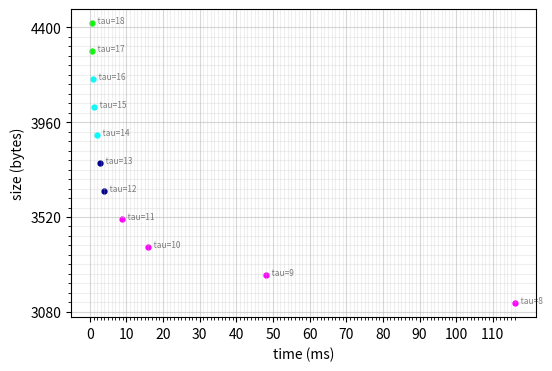
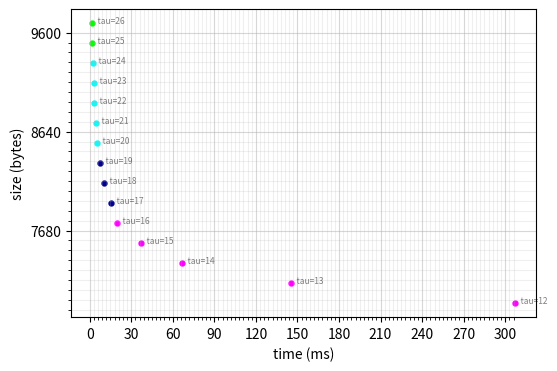
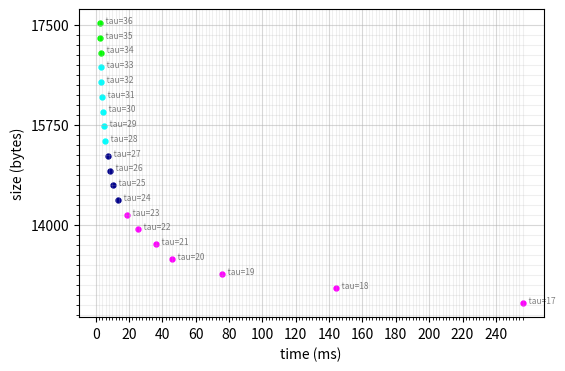

These figures' Python source, in order:
import matplotlib.pyplot as plt
import numpy as np
import math

fig = plt.figure(figsize=(6,4))
point_size = 50
point_alpha = 1

lambda_name = [1,3,5]
seclvl 	=	[128, 192, 256]
tau 		= 	[[8,9,10,11,12,13,14,15,16,17,18],	
				[12,13,14,15,16,17,18,19,20,21,22,23,24,25,26],	
				[17,18,19,20,21,22,23,24,25,26,27,28,29,30,31,32,33,34,35,36]]

size 		=	[[3120,3250,3380,3510,3640,3770,3900,4030,4160,4290,4420],
				[6976,7170,7364,7558,7752,7946,8140,8334,8528,8722,8916,9110,9304,9498,9692],
				[12626,12884,13142,13400,13658,13916,14174,14432,14690,14948,15206,15464,15722,15980,16238,16496,16754,17012,17270,17528]]

sign_time	=	[[58,23,8,4.5,2,1.3,1,0.6,0.4,0.3,0.3],
				[153,76,32,18,9.8,7.6,5.1,3.6,2.8,2.4,1.7,1.5,1.1,1,0.9],	
				[128,75,35,22,17.2,12.8,9.3,6.6,4.7,4.4,3.7,2.9,2.6,2.2,2,1.7,1.5,1.5,1.3,1.2]]

ver_time 	=	[[58,25,8,4.4,2,1.4,0.9,0.6,0.4,0.3,0.3],
				[154,69,35,19,9.7,7.5,5.1,3.7,2.8,2.4,1.7,1.5,1.1,1,0.9],	
				[128,69,41,24,19.1,12.7,9.3,6.7,5.9,4.1,3.7,2.8,2.6,2.2,2,1.7,1.4,1.5,1.3,1.2]]

for name, lamb, ta, si, sti, vti in zip(lambda_name, seclvl, tau, size, sign_time, ver_time):

	ax = fig.add_subplot(1, 1, 1)
	x_floor = math.floor((max(sti)+max(vti) + 1)/100)
	y_floor = math.floor((max(si) + 1)/100)
	major_ticks_x = np.arange(0, max(sti)+max(vti) + 1, x_floor*10)
	minor_ticks_x = np.arange(0, max(sti)+max(vti) + 1, x_floor)
	major_ticks_y = np.arange(0, max(si) + 1, y_floor*10)
	minor_ticks_y = np.arange(0, max(si) + 1, y_floor)
	
	ax.set_xticks(major_ticks_x)
	ax.set_xticks(minor_ticks_x, minor=True)
	ax.set_yticks(major_ticks_y)
	ax.set_yticks(minor_ticks_y, minor=True)

	# And a corresponding grid
	ax.grid(which='both')
	# Or if you want different settings for the grids:
	ax.grid(which='minor', alpha=0.2)
	ax.grid(which='major', alpha=0.5)

	idx = 0
	for t, s, st, vt in zip(ta, si, sti, vti):
		size_score = (max(si) - s)/max(si)*100
		time_score = (max(sti) + max(vti) - st - vt)/(max(sti) + max(vti))*100
		c = ''
		if idx <= len(si)*0.3:
			c = 'magenta'
		elif idx <= len(si)*0.5 and idx > len(si)*0.3:
			c = 'darkblue'
		elif idx <= len(si)*0.8 and idx > len(si)*0.5:
			c = 'cyan'
		else:
			c = 'lime'
		plt.scatter(st+vt, s, color=c, marker= '.', s=point_size, alpha=point_alpha)
		t = plt.annotate("   tau="+str(t), (st+vt, s), fontsize=6)
		t.set_alpha(0.5)
		idx += 1

	# x-axis label
	plt.xlabel('time (ms)')
	# frequency label
	plt.ylabel('size (bytes)')
	# plot title
	# plt.title('Tau-Size-Time Trade-off (Rain-4)')
	#plt.grid()
	# showing legend
	#plt.legend()
	plt.savefig("tau_size_time_Rain_4_" + str(lamb) + ".svg", format="svg")
	plt.clf()

	#break
